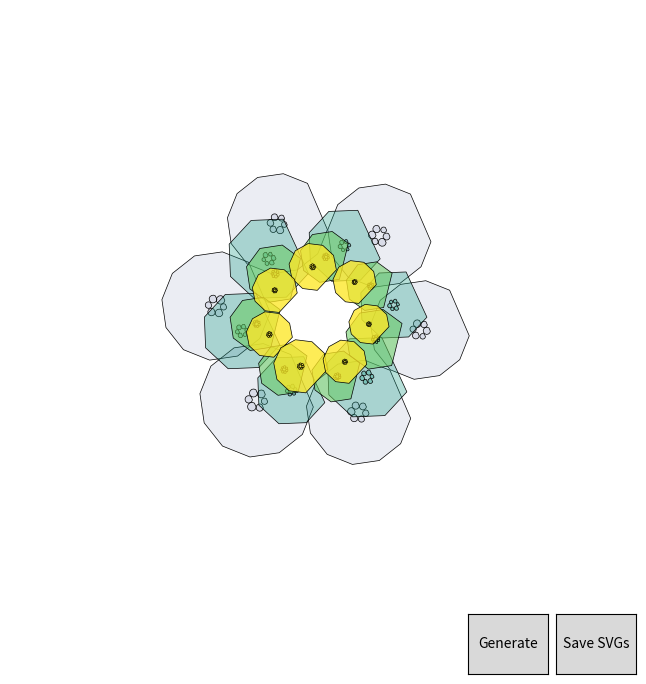

The matplotlib source for this figure:
import matplotlib.pyplot as plt
import numpy as np
from matplotlib.patches import Polygon, PathPatch
from matplotlib.path import Path
from matplotlib.widgets import Button
import os
from datetime import datetime

def create_polygon(sides, radius, center, rotation=0):
    angles = np.linspace(0, 2 * np.pi, sides, endpoint=False) + rotation
    points = np.vstack((np.sin(angles), np.cos(angles))).T * radius
    points += center
    return points

def add_layer(ax, center, max_radius, num_shapes, shape_sides, facecolor, depth=0, rotation=0):
    polygons = []
    if depth == 0 or max_radius < 10:
        return polygons
    for i in range(num_shapes):
        angle = 2 * np.pi / num_shapes * i + rotation
        new_center = center + np.array([np.cos(angle), np.sin(angle)]) * max_radius / (2 + depth)
        r_variation = np.random.uniform(0.7, 1.0)
        inner_radius = max_radius * r_variation / (3 + (depth * 2))
        outer_radius = max_radius * r_variation / (2 + depth)
        points = create_complex_shape(shape_sides, inner_radius, outer_radius, new_center, rotation)
        path = Path(points, closed=True)
        patch = PathPatch(path, facecolor=facecolor, edgecolor='black', linewidth=0.5)
        ax.add_patch(patch)
        polygons.append(patch)
        polygons.extend(add_layer(ax, new_center, outer_radius / 3, num_shapes, shape_sides, facecolor, depth + 1, rotation))
    return polygons


def create_mandala(ax, size, layers, num_shapes, shape_sides):
    ax.clear()
    center = np.array([size / 2, size / 2])
    all_polygons = []
    for i in range(layers):
        rotation = np.random.rand() * 2 * np.pi
        num_shapes_layer = np.random.randint(5, num_shapes)
        shape_sides_layer = np.random.randint(4, shape_sides)
        alpha = 0.1 + (0.9 / layers) * i
        r, g, b, _ = plt.cm.viridis(np.random.rand())
        facecolor = (r, g, b, alpha)
        layer_polygons = add_layer(ax, center, size / 2, num_shapes_layer, shape_sides_layer, facecolor, depth=i+1, rotation=rotation)
        all_polygons.append(layer_polygons)
    ax.set_xlim(0, size)
    ax.set_ylim(0, size)
    ax.set_aspect('equal')
    ax.axis('off')
    return all_polygons



def create_complex_shape(sides, inner_radius, outer_radius, center, rotation=0):
    # Create more intricate shapes by adding curves and additional points
    angles = np.linspace(0, 2 * np.pi, sides * 2, endpoint=False) + rotation
    points = []
    for angle in angles:
        r = outer_radius if angle % (2 * np.pi / sides) == 0 else inner_radius
        point = center + np.array([np.cos(angle), np.sin(angle)]) * r
        points.append(point)
    return points

def on_generate(event):
    global all_polygons
    # Call create_mandala with the correct number of arguments
    all_polygons = create_mandala(ax, size, layers, num_shapes, shape_sides)
    fig.canvas.draw_idle()
def save_svg(polygons, filename):
    fig_svg, ax_svg = plt.subplots()
    ax_svg.set_xlim(0, size)
    ax_svg.set_ylim(0, size)
    ax_svg.axis('off')
    for poly in polygons:
        # Use the original path of the PathPatch for the new patch
        path_patch = PathPatch(poly.get_path(), facecolor=poly.get_facecolor(), edgecolor='black')
        ax_svg.add_patch(path_patch)
    fig_svg.savefig(filename, bbox_inches='tight', pad_inches=0, transparent=True)
    plt.close(fig_svg)


def on_save(event):
    timestamp = datetime.now().strftime('%Y%m%d-%H%M%S')
    directory = f"mandala_layers_{timestamp}"
    os.makedirs(directory, exist_ok=True)
    for i, layer_polygons in enumerate(all_polygons):
        if layer_polygons:  # Check if layer is not empty
            filename = os.path.join(directory, f'layer_{i + 1}.svg')
            save_svg(layer_polygons, filename)

size = 800
layers = 4
num_shapes = 8
shape_sides = 8

fig, ax = plt.subplots(figsize=(8, 8))
btn_generate = Button(plt.axes([0.7, 0.05, 0.1, 0.075]), 'Generate')
btn_generate.on_clicked(on_generate)
btn_save = Button(plt.axes([0.81, 0.05, 0.1, 0.075]), 'Save SVGs')
btn_save.on_clicked(on_save)

# Initial mandala creation for display
all_polygons = create_mandala(ax, size, layers, num_shapes, shape_sides)


plt.show()
